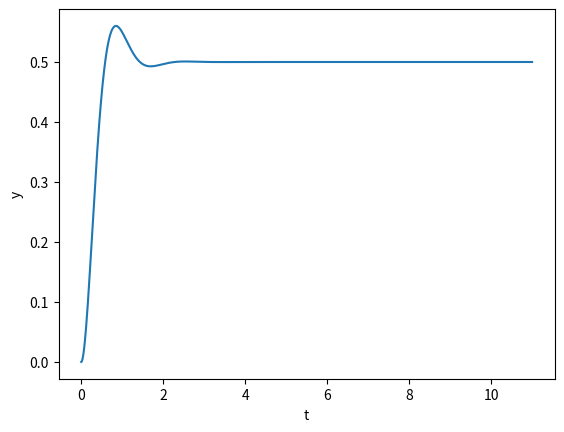

This chart was generated by the following Python code:
import numpy as np
from numpy.linalg import inv
import matplotlib.pyplot as plt

# Spring mass damper parameters
m = 1      # Mass
k = 20      # Stiffness
c = 5       # Damping
u = 10      # Input (force)

# Simulation parameters
x_0 = np.array([[0], 
                [0]])
tstart = 0
tstop = 10
dt = 0.01
t = np.arange(tstart, tstop+1, dt)
U_k = u*np.ones_like(t)              # Custom step input

# Set up state-space matrices
A = np.array([[0, 1],
              [-k/m, -c/m]])
B = np.array([[0], 
              [1/m]])
C = np.array([1, 0])
D = 0

# Continuous to Discrete (RK4 numerical integration)
I = np.eye(2)
A_2 = np.matmul(A, A)
A_3 = np.matmul(A, A_2)
A_4 = np.matmul(A, A_3)
A_k = I + dt*A + dt**2/2*A_2 + dt**3/6*A_3 + dt**4/24*A_4
B_k = np.matmul((dt*I + dt**2/2*A + dt**3/6*A_2 + dt**4/24*A_3), B)
C_k = C
D_k = D

# Time stepping solution
x_old = x_0
y = np.zeros(len(t))

for k in range(len(t)):
    y[k] = np.matmul(C_k, x_old) + D_k*U_k[k]
    x_new = np.matmul(A_k, x_old) + B_k*U_k[k]
    x_old = x_new

# Plot results
plt.plot(t, y)
plt.xlabel("t")
plt.ylabel("y")
plt.show()